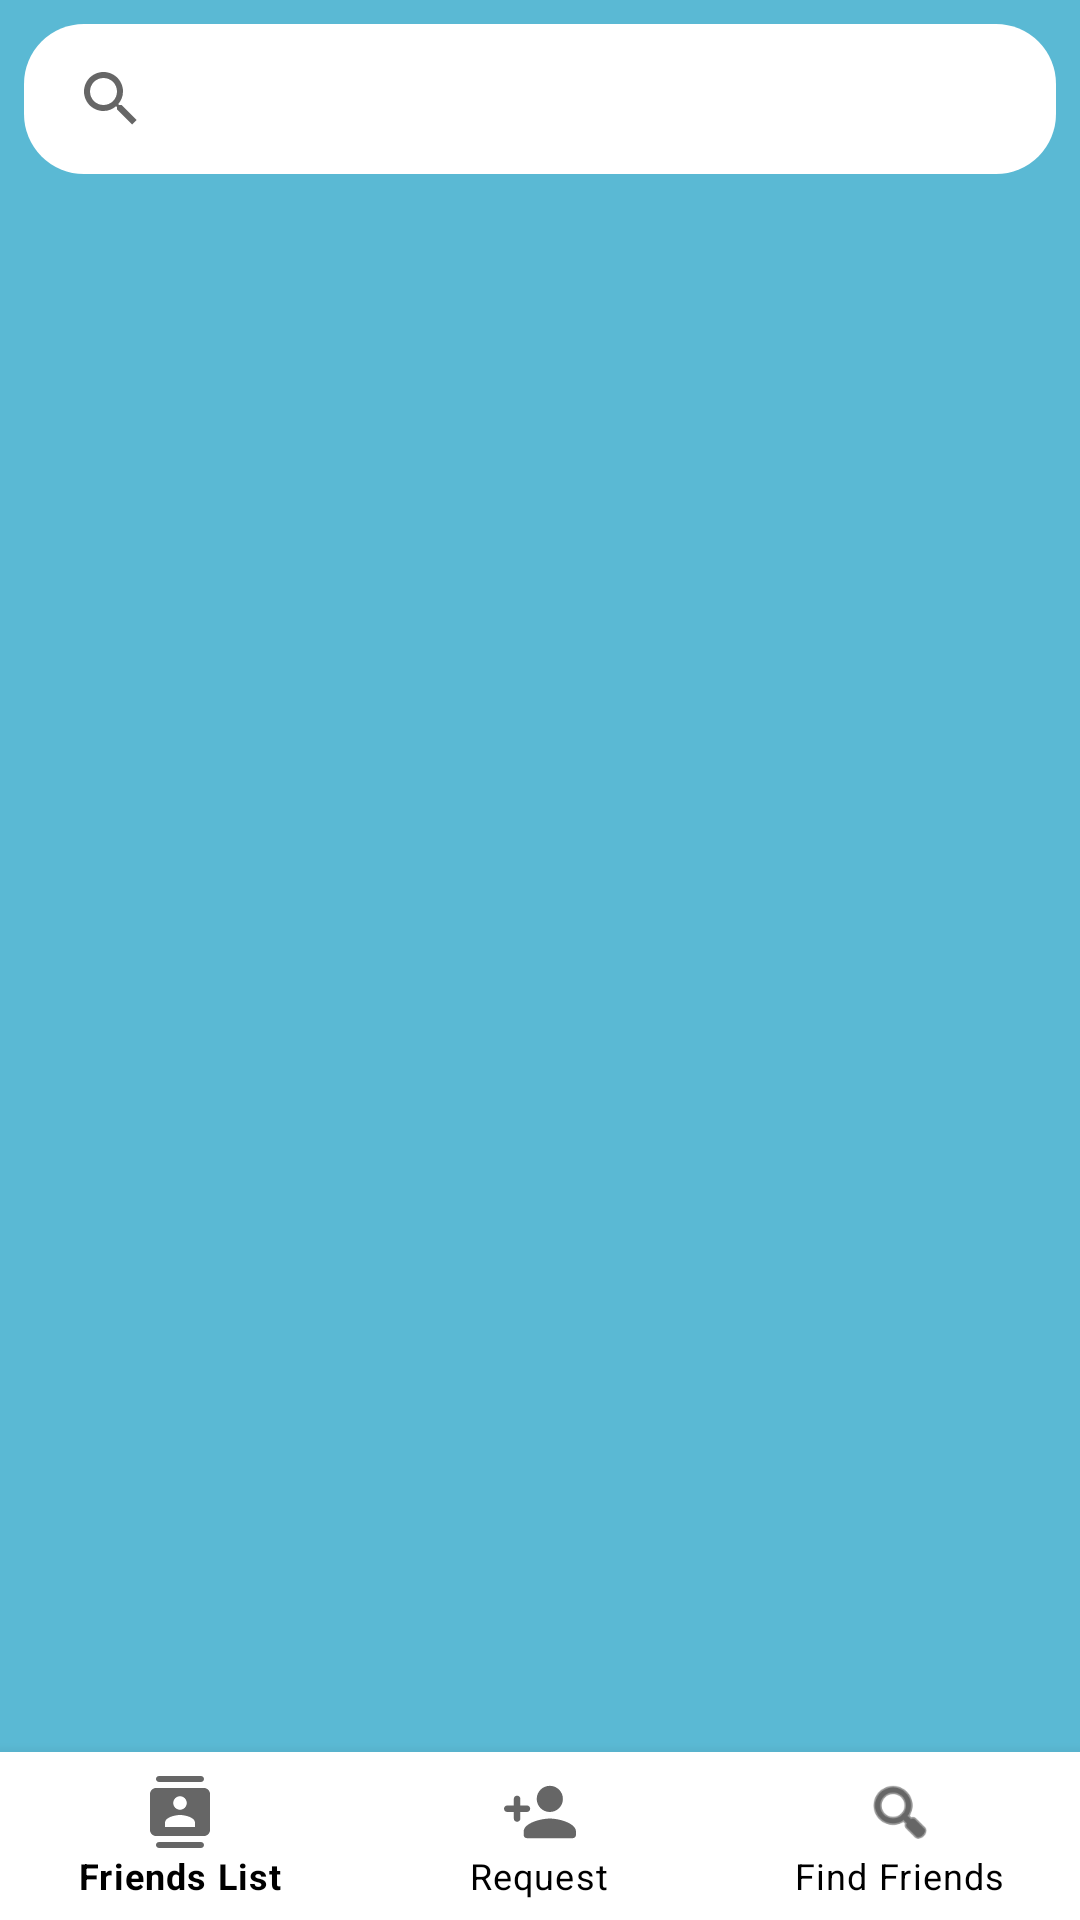

Layout XML and referenced resources for this Android screen:
<!-- AndroidManifest.xml: application theme Theme.TestChatApp -->
<!-- res/layout/fragment_request.xml -->
<?xml version="1.0" encoding="utf-8"?>
<androidx.constraintlayout.widget.ConstraintLayout xmlns:android="http://schemas.android.com/apk/res/android"
    xmlns:app="http://schemas.android.com/apk/res-auto"
    xmlns:tools="http://schemas.android.com/tools"
    android:layout_width="match_parent"
    android:layout_height="match_parent"
    android:background="#CD32A8CA"
    tools:context=".lists.request.RequestFragment">

    <LinearLayout
        android:id="@+id/linearLayout2"
        android:layout_width="match_parent"
        android:layout_height="50dp"
        android:layout_marginStart="8dp"
        android:layout_marginTop="8dp"
        android:layout_marginEnd="8dp"
        android:gravity="center_vertical"
        android:orientation="horizontal"
        app:layout_constraintEnd_toEndOf="parent"
        app:layout_constraintHorizontal_bias="1.0"
        app:layout_constraintStart_toStartOf="parent"
        app:layout_constraintTop_toTopOf="parent">

        <SearchView
            android:id="@+id/requestSearchView"
            android:layout_width="308dp"
            android:layout_height="match_parent"
            android:layout_weight="0.5"
            android:background="@drawable/search_shape"
            android:backgroundTint="@color/white">

        </SearchView>

    </LinearLayout>

    <ScrollView
        android:layout_width="match_parent"
        android:layout_height="0dp"
        android:layout_marginTop="11dp"
        android:layout_marginBottom="60dp"
        app:layout_constraintBottom_toBottomOf="parent"
        app:layout_constraintEnd_toEndOf="@id/bottomNavigationView"
        app:layout_constraintStart_toStartOf="@+id/linearLayout2"
        app:layout_constraintTop_toBottomOf="@+id/linearLayout2">

        <LinearLayout
            android:layout_width="match_parent"
            android:layout_height="wrap_content"
            android:orientation="vertical">

            <androidx.recyclerview.widget.RecyclerView
                android:id="@+id/requestRecyclerView"
                android:layout_width="match_parent"
                android:layout_height="wrap_content"
                android:layout_marginTop="8dp"
                app:layout_constraintEnd_toEndOf="parent"
                app:layout_constraintStart_toStartOf="parent"
                app:layout_constraintTop_toBottomOf="parent"
                tools:listitem="@layout/item_request" />
        </LinearLayout>
    </ScrollView>

    <com.google.android.material.bottomnavigation.BottomNavigationView
        android:id="@+id/bottomNavigationView"
        android:layout_width="0dp"
        android:layout_height="wrap_content"
        app:itemIconTint="@color/black"
        app:itemTextColor="@color/black"
        app:layout_constraintBottom_toBottomOf="parent"
        app:layout_constraintEnd_toEndOf="parent"
        app:layout_constraintStart_toStartOf="parent"
        app:menu="@menu/home_menu" />

</androidx.constraintlayout.widget.ConstraintLayout>
<!-- res/layout/item_request.xml (included above) -->
<?xml version="1.0" encoding="utf-8"?>
<androidx.cardview.widget.CardView xmlns:android="http://schemas.android.com/apk/res/android"
    xmlns:app="http://schemas.android.com/apk/res-auto"
    xmlns:tools="http://schemas.android.com/tools"
    android:layout_width="match_parent"
    android:layout_height="wrap_content"
    android:layout_marginStart="10dp"
    android:layout_marginTop="10dp"
    android:layout_marginEnd="10dp"
    android:layout_marginBottom="10dp"
    app:cardCornerRadius="20dp">

    <androidx.constraintlayout.widget.ConstraintLayout
        android:layout_width="match_parent"
        android:layout_height="wrap_content">

        <de.hdodenhof.circleimageview.CircleImageView
            android:id="@+id/senderIv"
            android:layout_width="80dp"
            android:layout_height="56dp"
            android:layout_marginStart="26dp"
            android:layout_marginTop="16dp"
            android:src="@drawable/image"
            app:layout_constraintStart_toStartOf="parent"
            app:layout_constraintTop_toTopOf="parent" />

        <TextView
            android:id="@+id/requestMessage"
            android:layout_width="wrap_content"
            android:layout_height="wrap_content"
            android:layout_marginStart="16dp"
            android:layout_marginTop="15dp"
            android:layout_marginEnd="45dp"
            android:text="@string/textview_request"
            android:textSize="14sp"
            app:layout_constraintEnd_toEndOf="parent"
            app:layout_constraintStart_toStartOf="@+id/senderNameTv"
            app:layout_constraintTop_toBottomOf="@+id/senderNameTv" />

        <Button
            android:id="@+id/requestAddButton"
            android:layout_width="150dp"
            android:layout_height="48dp"
            android:layout_marginStart="8dp"
            android:layout_marginTop="16dp"
            android:layout_marginBottom="8dp"
            android:text="@string/add"
            app:cornerRadius="60dp"
            app:layout_constraintBottom_toBottomOf="parent"
            app:layout_constraintStart_toStartOf="parent"
            app:layout_constraintTop_toBottomOf="@+id/requestMessage" />

        <Button
            android:id="@+id/requestRejectButton"
            android:layout_width="150dp"
            android:layout_height="48dp"
            android:layout_marginEnd="8dp"
            android:text="@string/reject"
            app:cornerRadius="60dp"
            app:layout_constraintBottom_toBottomOf="@+id/requestAddButton"
            app:layout_constraintEnd_toEndOf="parent"
            app:layout_constraintTop_toTopOf="@+id/requestAddButton" />

        <TextView
            android:id="@+id/senderNameTv"
            android:layout_width="wrap_content"
            android:layout_height="wrap_content"
            android:layout_marginStart="32dp"
            android:text="@string/textview_name"
            android:textSize="16sp"
            android:textStyle="bold"
            app:layout_constraintStart_toEndOf="@+id/senderIv"
            app:layout_constraintTop_toTopOf="@+id/senderIv" />
    </androidx.constraintlayout.widget.ConstraintLayout>
</androidx.cardview.widget.CardView>
<!-- resources referenced by this layout -->
<resources>
  <color name="black">#FF000000</color>
  <color name="white">#FFFFFFFF</color>
  <!-- drawable search_shape (drawable-xxhdpi) -->
  <?xml version="1.0" encoding="utf-8"?>
      <shape xmlns:android="http://schemas.android.com/apk/res/android">
          <solid android:color="#ffffff"/>
          <corners android:radius="20dp"/>
          <padding android:left="5dp"
              android:bottom="5dp"
              android:right="5dp"
              android:top="5dp"/>
      </shape>
  <string name="add">add</string>
  <string name="reject">reject</string>
  <string name="textview_name">TextView</string>
  <string name="textview_request">TextView</string>
  <style name="Theme.TestChatApp" parent="Theme.MaterialComponents.DayNight.DarkActionBar">
          
          <item name="colorPrimary">@color/purple_500</item>
          <item name="colorPrimaryVariant">@color/purple_700</item>
          <item name="colorOnPrimary">@color/white</item>
          
          <item name="colorSecondary">@color/teal_200</item>
          <item name="colorSecondaryVariant">@color/teal_700</item>
          <item name="colorOnSecondary">@color/black</item>
          
          <item name="android:statusBarColor" tools:targetApi="l">?attr/colorPrimaryVariant</item>
          
      </style>
  <color name="purple_500">#FF6200EE</color>
  <color name="purple_700">#CD32A8CA</color>
  <color name="teal_200">#FF03DAC5</color>
  <color name="teal_700">#FF018786</color>
</resources>
